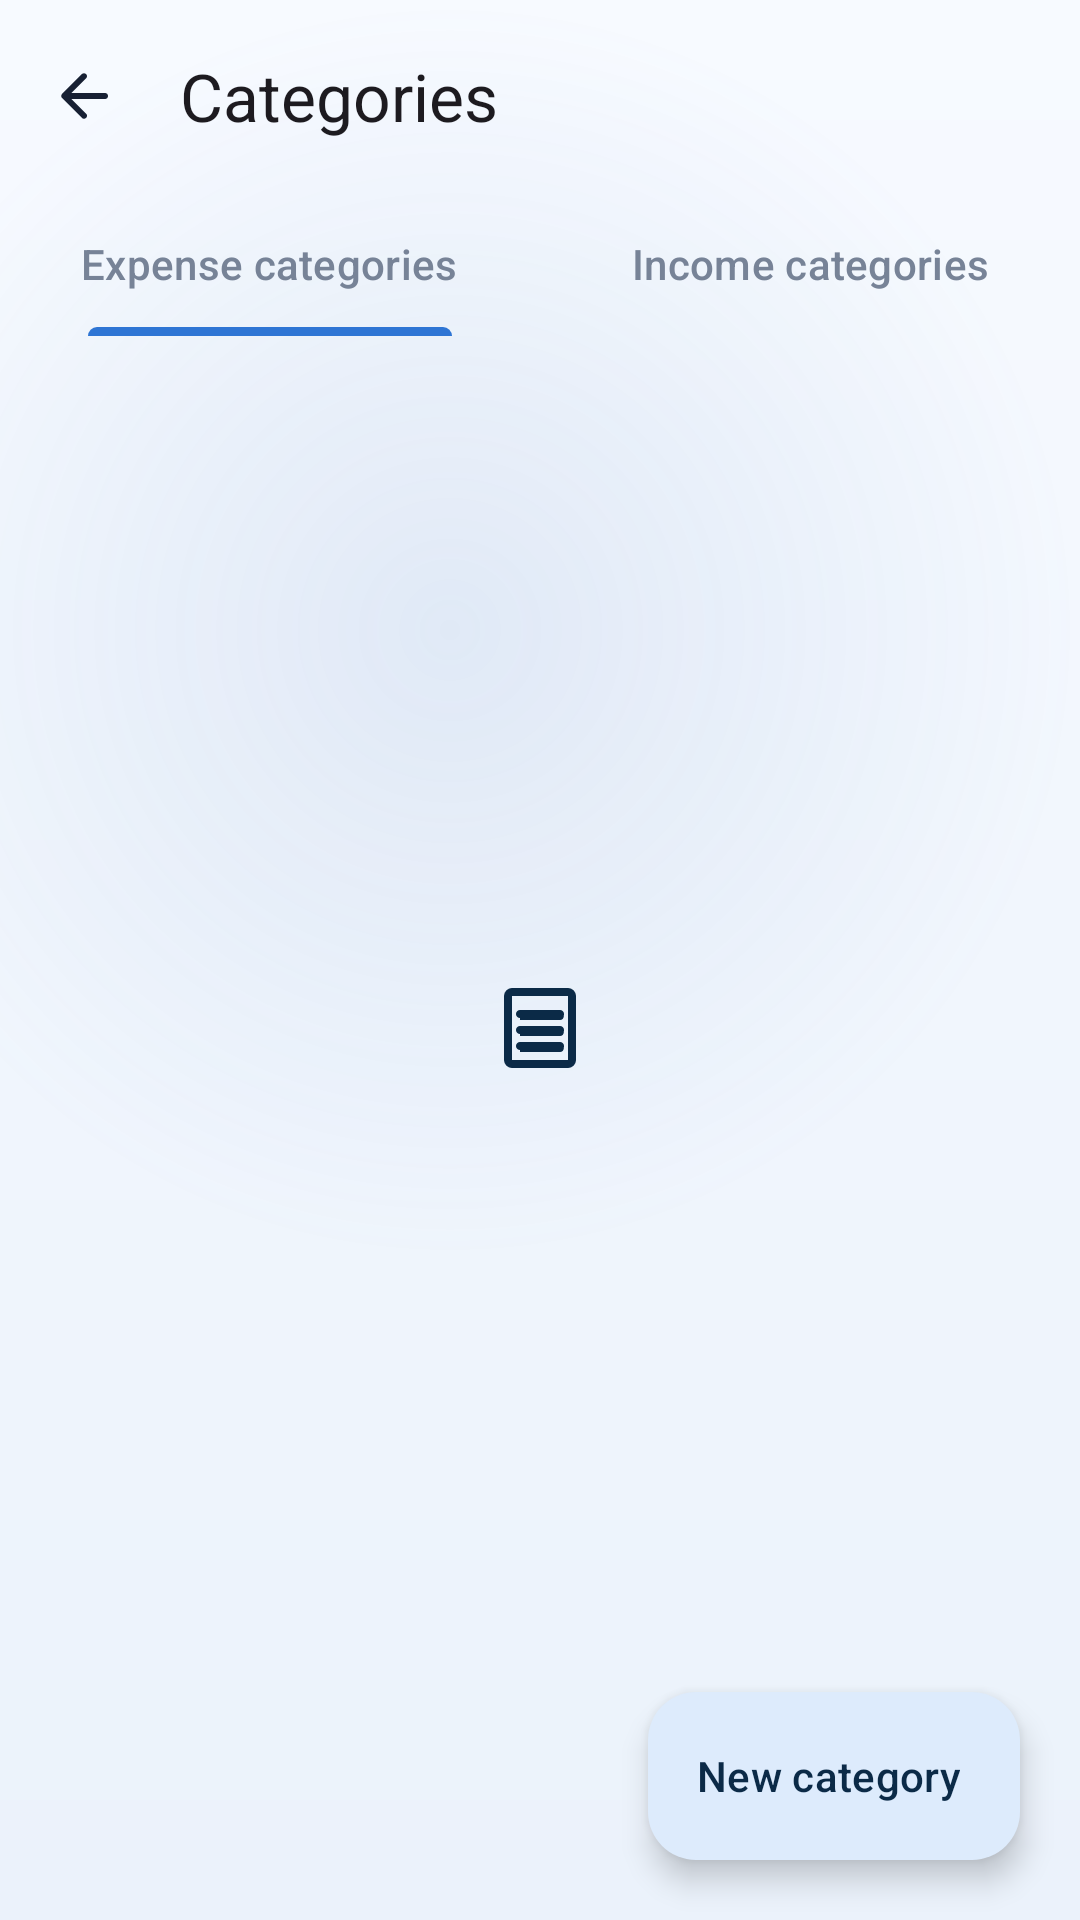

Here is an Android app screen rendered from its layout file. Give the layout XML and the strings, colors and styles it references.
<!-- AndroidManifest.xml: application theme Theme.FinanceManager -->
<!-- res/layout/fragment_categories.xml -->
<?xml version="1.0" encoding="utf-8"?>
<androidx.coordinatorlayout.widget.CoordinatorLayout xmlns:android="http://schemas.android.com/apk/res/android"
    xmlns:app="http://schemas.android.com/apk/res-auto"
    android:layout_width="match_parent"
    android:layout_height="match_parent"
    android:background="@android:color/transparent">

    <LinearLayout
        android:layout_width="match_parent"
        android:layout_height="match_parent"
        android:orientation="vertical">

        <com.google.android.material.appbar.MaterialToolbar
            android:id="@+id/toolbar"
            android:layout_width="match_parent"
            android:layout_height="?attr/actionBarSize"
            android:background="@android:color/transparent"
            app:navigationIcon="@drawable/ic_arrow_back"
            app:title="@string/categories"
            app:titleTextAppearance="@style/TextAppearance.Material3.TitleLarge" />

        <com.google.android.material.tabs.TabLayout
            android:id="@+id/tabs"
            android:layout_width="match_parent"
            android:layout_height="wrap_content"
            android:background="@android:color/transparent"
            app:tabGravity="fill"
            app:tabIndicatorColor="?attr/colorPrimary"
            app:tabMode="fixed"
            app:tabTextColor="?attr/colorOnSurfaceVariant">

            <com.google.android.material.tabs.TabItem
                android:layout_width="wrap_content"
                android:layout_height="wrap_content"
                android:text="@string/expense_categories" />

            <com.google.android.material.tabs.TabItem
                android:layout_width="wrap_content"
                android:layout_height="wrap_content"
                android:text="@string/income_categories" />
        </com.google.android.material.tabs.TabLayout>

        <FrameLayout
            android:layout_width="match_parent"
            android:layout_height="0dp"
            android:layout_weight="1">

            <androidx.recyclerview.widget.RecyclerView
                android:id="@+id/list"
                android:layout_width="match_parent"
                android:layout_height="match_parent"
                android:clipToPadding="false"
                android:overScrollMode="never"
                android:paddingBottom="100dp" />

            <include
                android:id="@+id/empty"
                layout="@layout/view_empty_state"
                android:layout_width="match_parent"
                android:layout_height="wrap_content"
                android:layout_gravity="center" />
        </FrameLayout>
    </LinearLayout>

    <com.google.android.material.floatingactionbutton.ExtendedFloatingActionButton
        android:id="@+id/fab"
        android:layout_width="wrap_content"
        android:layout_height="wrap_content"
        android:layout_gravity="bottom|end"
        android:layout_margin="20dp"
        android:text="@string/new_category"
        app:icon="@drawable/ic_action_add" />

</androidx.coordinatorlayout.widget.CoordinatorLayout>
<!-- res/layout/view_empty_state.xml (included above) -->
<?xml version="1.0" encoding="utf-8"?>
<LinearLayout xmlns:android="http://schemas.android.com/apk/res/android"
    xmlns:app="http://schemas.android.com/apk/res-auto"
    android:id="@+id/empty_state"
    android:layout_width="match_parent"
    android:layout_height="wrap_content"
    android:gravity="center"
    android:orientation="vertical"
    android:paddingHorizontal="32dp"
    android:paddingVertical="40dp">

    <FrameLayout
        android:layout_width="72dp"
        android:layout_height="72dp"
        android:background="@drawable/bg_circle"
        android:backgroundTint="?attr/colorPrimaryContainer">

        <ImageView
            android:id="@+id/empty_icon"
            android:layout_width="32dp"
            android:layout_height="32dp"
            android:layout_gravity="center"
            android:contentDescription="@null"
            android:src="@drawable/ic_nav_transactions"
            app:tint="?attr/colorOnPrimaryContainer" />
    </FrameLayout>

    <TextView
        android:id="@+id/empty_title"
        android:layout_width="wrap_content"
        android:layout_height="wrap_content"
        android:layout_marginTop="18dp"
        android:fontFamily="sans-serif-medium"
        android:gravity="center"
        android:textColor="?attr/colorOnSurface"
        android:textSize="16sp" />

    <TextView
        android:id="@+id/empty_message"
        android:layout_width="wrap_content"
        android:layout_height="wrap_content"
        android:layout_marginTop="8dp"
        android:gravity="center"
        android:lineSpacingExtra="3dp"
        android:textColor="?attr/colorOnSurfaceVariant"
        android:textSize="14sp" />

    <com.google.android.material.button.MaterialButton
        android:id="@+id/empty_action"
        style="@style/Widget.Finance.Button.Outlined"
        android:layout_width="wrap_content"
        android:layout_height="wrap_content"
        android:layout_marginTop="20dp"
        android:visibility="gone" />

</LinearLayout>
<!-- resources referenced by this layout -->
<resources>
  <string name="categories">Categories</string>
  <string name="expense_categories">Expense categories</string>
  <string name="income_categories">Income categories</string>
  <string name="new_category">New category</string>
  <style name="Widget.Finance.Button.Outlined" parent="Widget.Material3.Button.OutlinedButton">
          <item name="android:minHeight">@dimen/button_height</item>
          <item name="cornerRadius">16dp</item>
          <item name="android:textAllCaps">false</item>
          <item name="android:textSize">15sp</item>
      </style>
  <dimen name="button_height">52dp</dimen>
  <color name="primary">#2E75D4</color>
  <color name="on_primary">#FFFFFF</color>
  <color name="primary_container">#DDEBFC</color>
  <color name="on_primary_container">#0B2A47</color>
  <color name="secondary">#5A87C0</color>
  <color name="secondary_container">#E7EFF9</color>
  <color name="surface">#FFFFFF</color>
  <color name="text_primary">#172033</color>
  <color name="text_secondary">#778397</color>
  <color name="surface_variant">#EDF1F7</color>
  <color name="divider">#E8ECF2</color>
  <color name="expense">#E05252</color>
  <color name="background">#F6F8FB</color>
  <style name="Widget.Finance.Card" parent="Widget.Material3.CardView.Elevated">
          <item name="cardCornerRadius">@dimen/card_radius</item>
          <item name="cardElevation">2dp</item>
          <item name="cardBackgroundColor">?attr/colorSurface</item>
          <item name="strokeWidth">0dp</item>
      </style>
  <style name="Widget.Finance.Button" parent="Widget.Material3.Button">
          <item name="android:minHeight">@dimen/button_height</item>
          <item name="cornerRadius">16dp</item>
          <item name="android:textAllCaps">false</item>
          <item name="android:textSize">15sp</item>
      </style>
  <style name="Widget.Finance.TextInputLayout" parent="Widget.Material3.TextInputLayout.OutlinedBox">
          <item name="boxCornerRadiusTopStart">14dp</item>
          <item name="boxCornerRadiusTopEnd">14dp</item>
          <item name="boxCornerRadiusBottomStart">14dp</item>
          <item name="boxCornerRadiusBottomEnd">14dp</item>
      </style>
  <color name="balance_card_start">#2E75D4</color>
  <color name="balance_card_end">#1D4E9E</color>
  <color name="app_gradient_glow">#1F5A87C0</color>
  <color name="app_gradient_end">#EBF2FB</color>
  <color name="app_gradient_start">#F7FAFF</color>
  <dimen name="card_radius">20dp</dimen>
  <!-- drawable bg_floating_nav (drawable) -->
  <?xml version="1.0" encoding="utf-8"?>
  <shape xmlns:android="http://schemas.android.com/apk/res/android"
      android:shape="rectangle">
  
      <corners android:radius="28dp" />
      <solid android:color="@color/nav_glass_fill" />
      <stroke
          android:width="1dp"
          android:color="@color/nav_glass_stroke" />
  
  </shape>
  <style name="Widget.Finance.BottomNav.Indicator" parent="Widget.Material3.BottomNavigationView.ActiveIndicator">
          <item name="android:color">?attr/colorPrimaryContainer</item>
          <item name="android:width">64dp</item>
          <item name="android:height">32dp</item>
      </style>
  <style name="TextAppearance.Finance.BottomNav" parent="TextAppearance.Material3.LabelMedium">
          <item name="android:textSize">11sp</item>
          <item name="android:fontFamily">sans-serif-medium</item>
      </style>
  <color name="nav_glass_fill">#E6FFFFFF</color>
  <color name="nav_glass_stroke">#1A2E75D4</color>
</resources>
